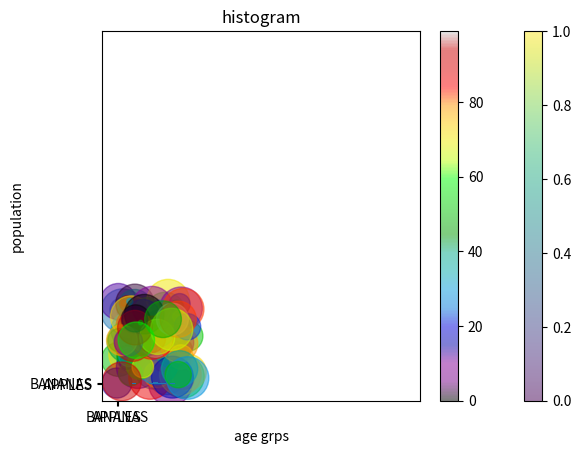

Generate this figure with matplotlib:
import matplotlib.pyplot as plt
import numpy as np
x = np.array([5,7,8,7])
y = np.array([99,86,87,88])
#colors=np.array(["red","green","blue","purple"])
colors=np.array([90,80,0,30])
#colormap
#plt.scatter(x, y ,c=colors,cmap='viridis')
sizes=np.array([20,50,1000,300])
plt.scatter(x, y,s=sizes,alpha=0.5)
# x = np.array([2,2,8,1,15,8,12,9,7,3,11,4,7,14,12])
# y = np.array([100,105,84,105,90,99,90,95,94,100,79,112,91,80,85])
# plt.scatter(x, y ,c="red" )
plt.colorbar()
plt.show()


import matplotlib.pyplot as plt
import numpy as np
x = np.random.randint(100, size=(100))
y = np.random.randint(100, size=(100))
colors = np.random.randint(100, size=(100))
sizes = 10 * np.random.randint(100, size=(100))
plt.scatter(x, y, c=colors, s=sizes, alpha=0.5, cmap='nipy_spectral')
plt.colorbar()
plt.show()

#bar 
import matplotlib.pyplot as plt
import numpy as np
# x = np.array(["A", "B", "C", "D"])
# y = np.array([3, 8, 1, 10])
#width and height // horizntal and vertical
x = ["APPLES", "BANANAS"]
y = [400, 350]
plt.bar(x,y,color="red",width=0.1)
plt.show()
plt.barh(x,y,color="yellow",height=0.1)
plt.show()

import matplotlib.pyplot as plt
import numpy as np
age=[21,53,60,49,55,65,80]
plt.hist(age)
plt.xlabel("age grps")
plt.ylabel("population")
plt.title("histogram")
plt.show()
